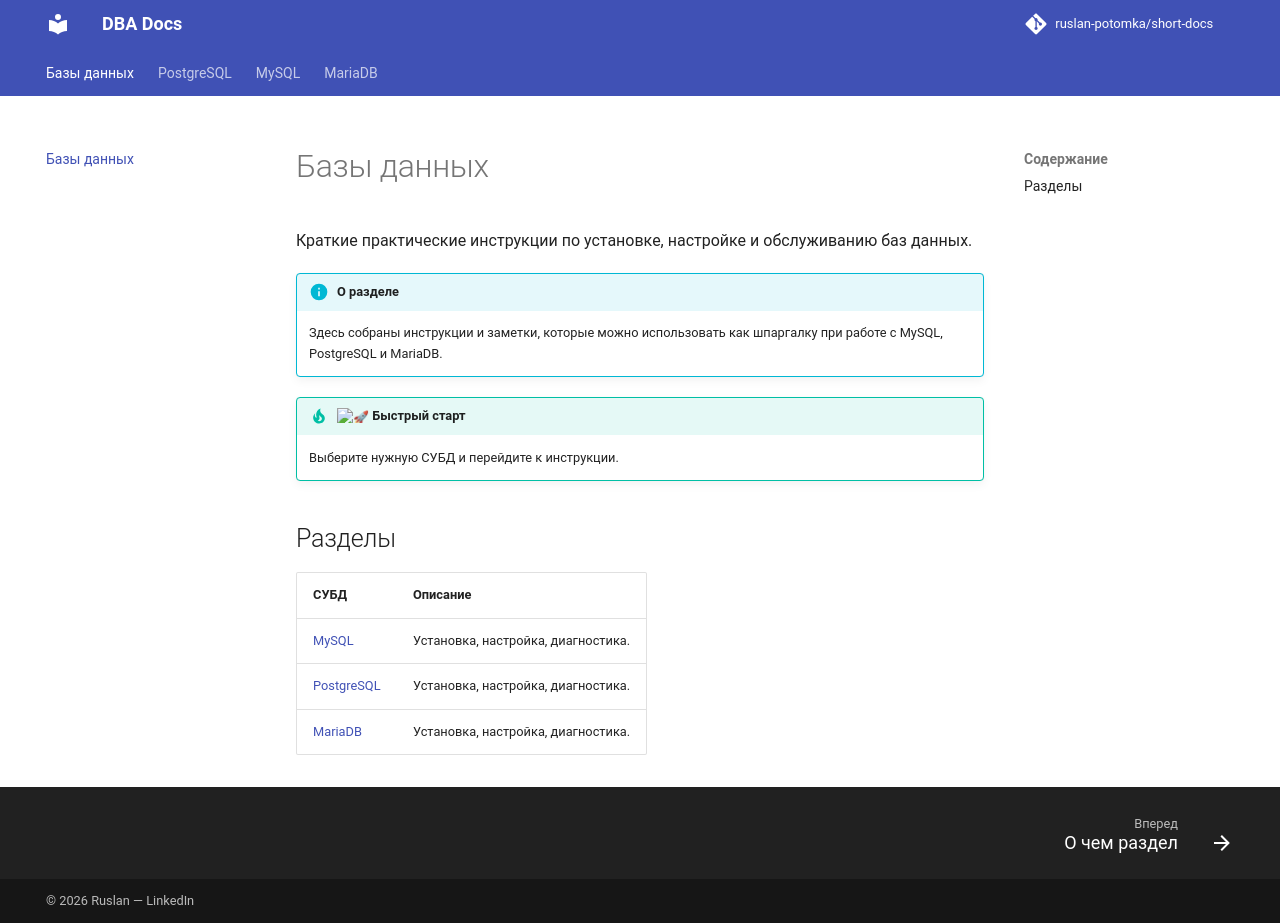

repository: ruslan-potomka/short-docs · page: index.html · generator: mkdocs

# Базы данных

Краткие практические инструкции по установке, настройке и обслуживанию баз данных.

!!! info "О разделе"
    Здесь собраны инструкции и заметки, которые можно использовать как шпаргалку при работе с MySQL, PostgreSQL и MariaDB.

!!! tip ":rocket: Быстрый старт"
    Выберите нужную СУБД и перейдите к инструкции.

## Разделы

| СУБД | Описание |
|---|---|
| [MySQL](mysql/mysql-about.md) | Установка, настройка, диагностика. |
| [PostgreSQL](postgresql/postgresql-about.md) | Установка, настройка, диагностика. |
| [MariaDB](mariadb/mariadb-about.md) | Установка, настройка, диагностика. |
